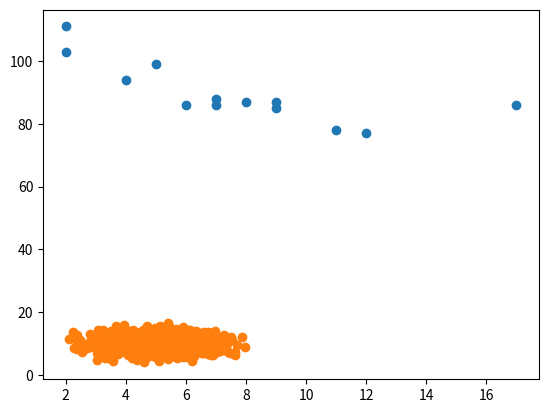

Source code (Python):



'''
A scatter plot is a diagram where each value in the data set is represented by a dot.

The Matplotlib module has a method for drawing scatter plots, it needs two arrays of the same length:
	one for the values of the x-axis.
	one for the values of the y-axis.
'''

import numpy
import matplotlib.pyplot as plt

x_ages = [5,7,8,7,2,17,2,9,4,11,12,9,6]
y_speeds = [99,86,87,88,111,86,103,87,94,78,77,85,86]

plt.scatter( x_ages, y_speeds )
plt.show()

# The x-axis represents ages, and the y-axis represents speeds.
# What we can read from the diagram is that the two fastest cars were both 2 years old, and the slowest car was 12 years old.


'''
In Machine Learning the data sets can contain thousands-, or even millions, of values.

You might not have real world data when you are testing an algorithm, 
you might have to use randomly generated values.

As we have learned in the previous chapter, the NumPy module can help us with that!

Let us create two arrays that are both filled with 1000 random numbers from a normal data distribution.
	The first array will have the mean set to 5.0 with a standard deviation of 1.0.
	The second array will have the mean set to 10.0 with a standard deviation of 2.0:
'''

x = numpy.random.normal(5.0, 1.0, 1000)
y = numpy.random.normal(10.0, 2.0, 1000)

plt.scatter(x, y)
plt.show()

# We can see that the dots are concentrated around the value 5 on the x-axis, and 10 on the y-axis.
# We can also see that the spread is wider on the y-axis than on the x-axis.




